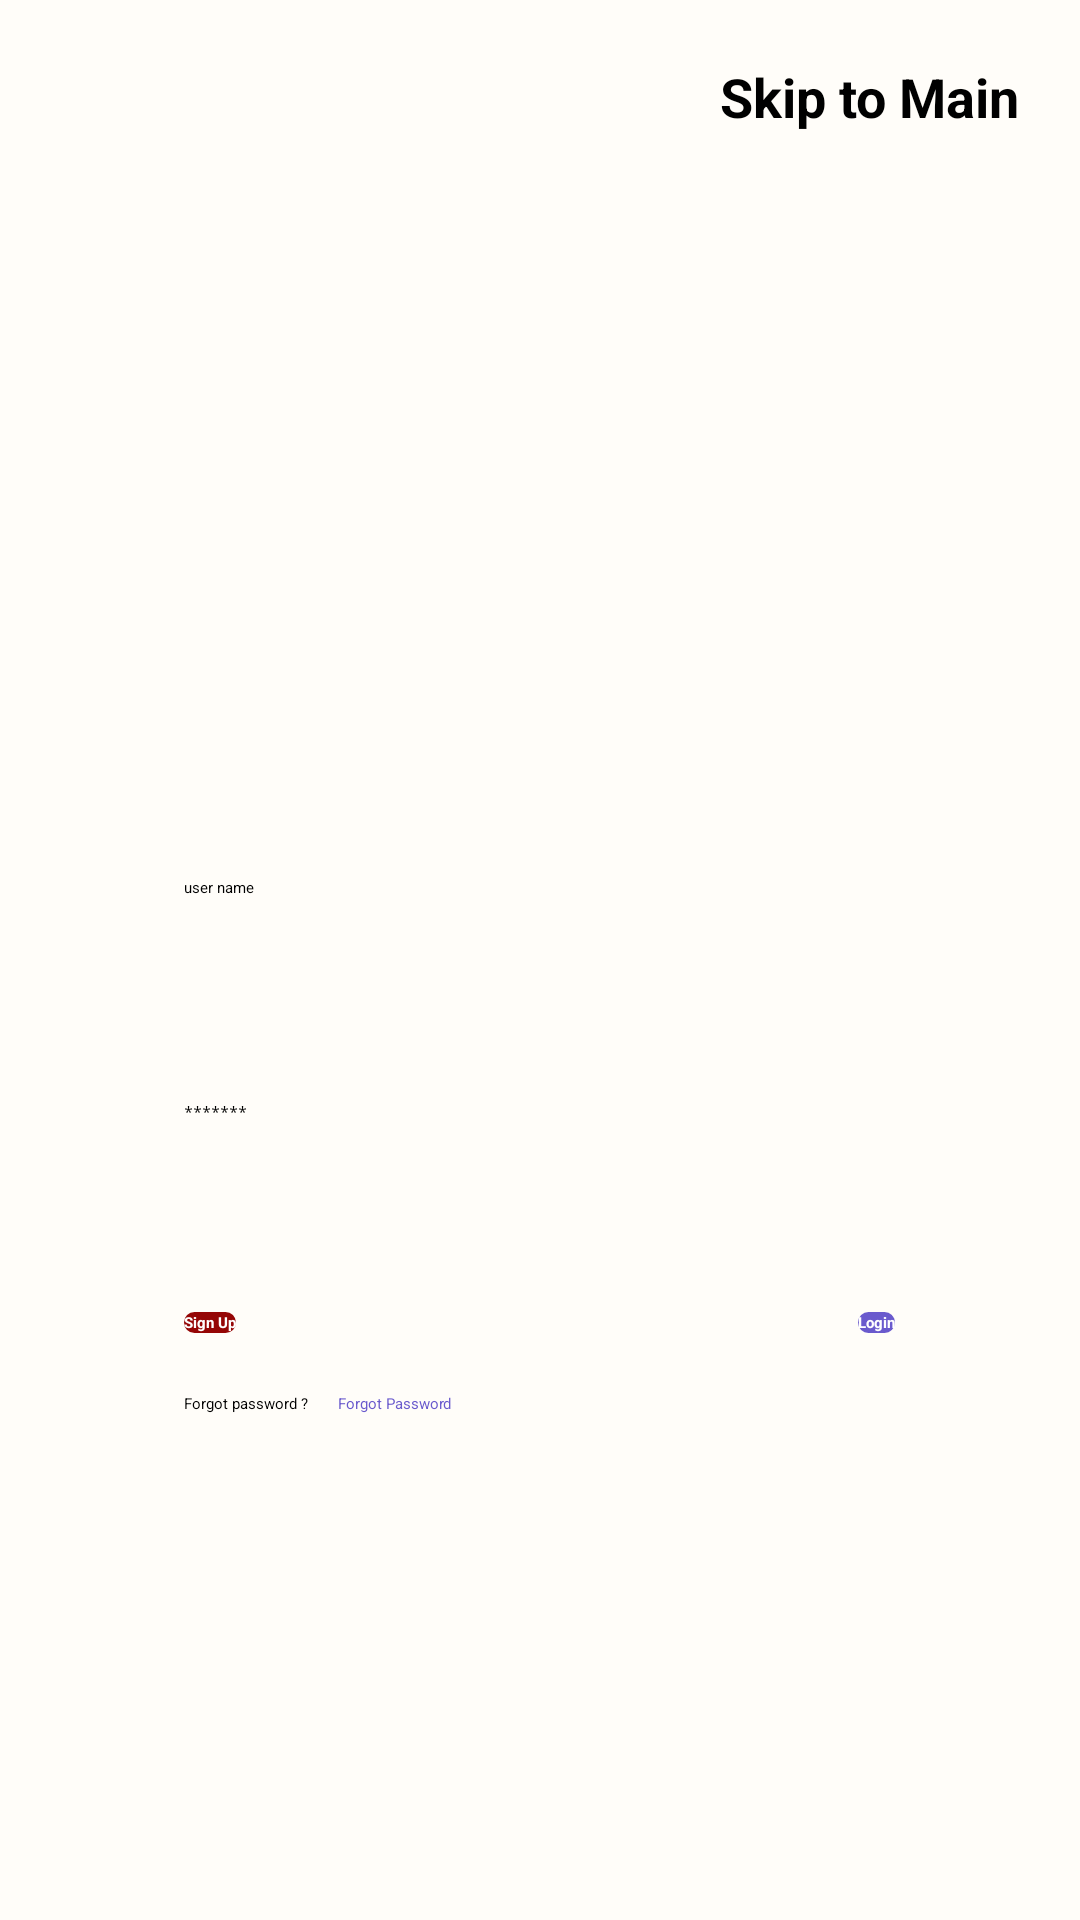

Produce the Android XML layout that renders to this screen, including the resource entries it uses.
<!-- AndroidManifest.xml: application theme Theme.FinalYearProject -->
<!-- res/layout/activity_login.xml -->
<?xml version="1.0" encoding="utf-8"?>
<RelativeLayout xmlns:android="http://schemas.android.com/apk/res/android"
    xmlns:app="http://schemas.android.com/apk/res-auto"
    xmlns:tools="http://schemas.android.com/tools"
    android:layout_width="match_parent"
    android:layout_height="match_parent"
    android:background="@color/background"
    android:nestedScrollingEnabled="false"
    app:layout_scrollEffect="none"
    tools:context=".LoginPage">

    <EditText
        android:id="@+id/etUsername"
        android:layout_width="237dp"
        android:layout_height="55dp"
        android:layout_centerVertical="true"
        android:layout_centerHorizontal="true"
        android:layout_marginTop="-55dp"
        android:background="@drawable/roundstyle"
        android:hint="user name"
        android:inputType="text" />

    <EditText
        android:id="@+id/etPassword"
        android:layout_width="237dp"
        android:layout_height="55dp"
        android:layout_below="@id/etUsername"
        android:layout_centerInParent="true"
        android:layout_marginLeft="101dp"
        android:layout_marginTop="20dp"
        android:background="@drawable/roundstyle"
        android:hint="*******"
        android:inputType="textPassword" />

    <TextView
        android:id="@+id/button_forgotPassword"
        android:layout_width="wrap_content"
        android:layout_height="wrap_content"
        android:layout_below="@+id/button_signUp"
        android:layout_marginLeft="10dp"
        android:layout_marginTop="20dp"
        android:layout_toRightOf="@id/text_ForgotPassword"
        android:text="Forgot Password"
        android:textColor="@color/DarkBlue" />

    <TextView
        android:id="@+id/text_skip_login"
        android:layout_width="wrap_content"
        android:layout_height="wrap_content"
        android:layout_alignParentEnd="true"
        android:layout_marginStart="20dp"
        android:layout_marginTop="20dp"
        android:layout_marginEnd="20dp"
        android:layout_marginBottom="20dp"

        android:text="Skip to Main"
        android:textColor="@color/black"
        android:textSize="18sp"
        android:textStyle="bold" />

    <Button
        android:id="@+id/button_login"
        android:layout_width="wrap_content"
        android:layout_height="wrap_content"
        android:layout_below="@+id/etPassword"
        android:layout_alignRight="@+id/etPassword"
        android:layout_marginTop="15dp"
        android:background="@drawable/button_passthrough_state"
        android:text="Login"
        android:textColor="@color/white"
        android:textStyle="bold"
        app:iconTintMode="add"
        android:backgroundTint="@color/DarkBlue"/>

    <Button
        android:id="@+id/button_signUp"
        android:layout_width="wrap_content"
        android:layout_height="wrap_content"
        android:layout_below="@+id/etPassword"
        android:layout_alignLeft="@+id/etPassword"
        android:layout_marginTop="15dp"
        android:background="@drawable/button_passthrough_state"
        android:backgroundTint="@color/DarkRed"
        android:text="Sign Up"
        android:textColor="@color/white"
        android:textStyle="bold"
        app:iconTintMode="add" />

    <ImageView
        android:id="@+id/imageView"
        android:layout_width="match_parent"
        android:layout_height="201dp"
        app:srcCompat="@drawable/logo"
        android:layout_marginTop="60dp"/>

    <TextView
        android:id="@+id/text_ForgotPassword"
        android:layout_width="wrap_content"
        android:layout_height="wrap_content"
        android:text="Forgot password ?"
        android:layout_below="@id/button_signUp"
        android:layout_alignStart="@+id/button_signUp"
        android:layout_marginTop="20dp"/>





</RelativeLayout>
<!-- resources referenced by this layout -->
<resources>
  <color name="DarkBlue">#6A5ACD</color>
  <color name="DarkRed">#950606</color>
  <color name="background">#FFFDF9</color>
  <color name="black">#FF000000</color>
  <color name="white">#FFFFFFFF</color>
  <!-- drawable button_passthrough_state (drawable) -->
  <?xml version="1.0" encoding="utf-8"?>
  <selector xmlns:tools="http://schemas.android.com/tools" xmlns:android="http://schemas.android.com/apk/res/android">
  
      
  
      <item android:state_enabled="false">
          <shape>
              <corners android:radius="30dp"/>
              <solid android:color="@color/button_default"/>
          </shape>
      </item>
  
      
      <item android:state_focused="true" >
          <shape android:shape="rectangle">
              <solid android:color="@color/click_button"/>
              <corners android:radius="30dp"/>
          </shape>
      </item>
  
      
      <item android:state_pressed="true">
          <shape>
          <solid android:color="@color/click_button"/>
          <corners android:radius="30dp"/>
          </shape>
      </item>
  </selector>
  <!-- drawable logo: png bitmap (drawable, 248207 bytes) -->
  <style name="Theme.FinalYearProject" parent="Base.Theme.FinalYearProject">
          
          <item name="android:navigationBarColor">@android:color/transparent</item>
          <item name="android:statusBarColor">@android:color/transparent</item>
          <item name="android:windowLightStatusBar">?attr/isLightTheme</item>
      </style>
  <color name="button_default">#F5F5F5</color>
  <color name="click_button">#5DCCFC</color>
</resources>
